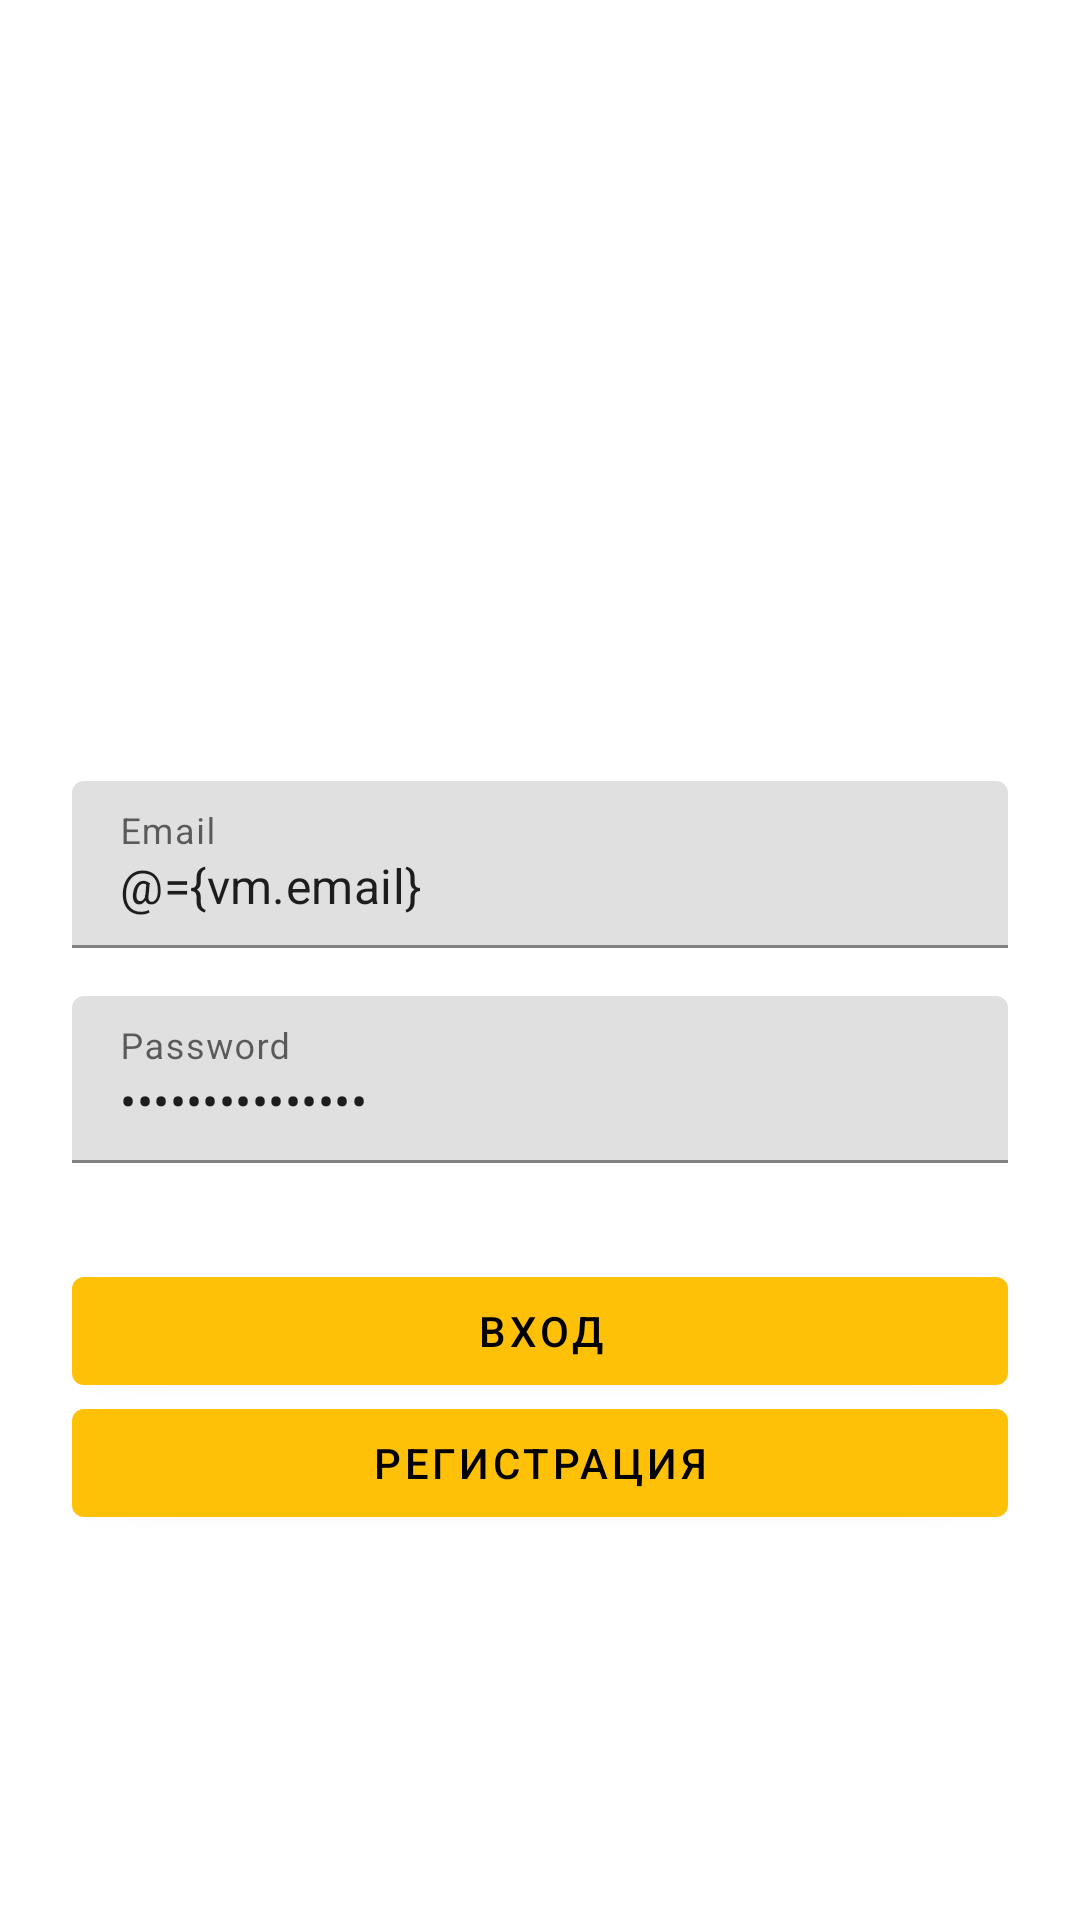

Here is an Android app screen rendered from its layout file. Give the layout XML and the strings, colors and styles it references.
<!-- AndroidManifest.xml: application theme Theme.LLApp -->
<!-- res/layout/fragment_login.xml -->
<layout xmlns:android="http://schemas.android.com/apk/res/android"
    xmlns:app="http://schemas.android.com/apk/res-auto"
    xmlns:tools="http://schemas.android.com/tools"
    android:visibility="visible"
    app:layout_constraintTop_toBottomOf="parent"
    app:layout_constraintTop_toTopOf="parent"
    tools:visibility="visible"
    tools:context=".ui.login.LoginFragment">

    <data>
        <variable
            name="vm"
            type="com.example.llapp.ui.login.LoginViewModel" />
    </data>

    <androidx.constraintlayout.widget.ConstraintLayout
        android:id="@+id/page_login"
        android:layout_width="match_parent"
        android:layout_height="match_parent">

        <TextView
            android:id="@+id/text1"
            android:layout_width="match_parent"
            android:layout_height="match_parent"/>

        <com.google.android.material.textfield.TextInputLayout
            android:id="@+id/email_t"
            android:layout_width="0dp"
            android:layout_height="wrap_content"
            android:layout_marginStart="24dp"
            android:layout_marginEnd="24dp"
            android:layout_marginBottom="64dp"
            android:hint="Email"
            app:layout_constraintBottom_toBottomOf="parent"
            app:layout_constraintEnd_toEndOf="parent"
            app:layout_constraintStart_toStartOf="parent"
            app:layout_constraintTop_toTopOf="parent">

            <com.google.android.material.textfield.TextInputEditText
                android:layout_width="match_parent"
                android:layout_height="wrap_content"
                android:text="@={vm.email}" />

        </com.google.android.material.textfield.TextInputLayout>

        <com.google.android.material.textfield.TextInputLayout
            android:id="@+id/pw_t"
            android:layout_width="0dp"
            android:layout_height="wrap_content"
            android:layout_marginStart="24dp"
            android:layout_marginTop="16dp"
            android:layout_marginEnd="24dp"
            android:hint="Password"
            app:layout_constraintEnd_toEndOf="parent"
            app:layout_constraintStart_toStartOf="parent"
            app:layout_constraintTop_toBottomOf="@+id/email_t">

            <com.google.android.material.textfield.TextInputEditText
                android:layout_width="match_parent"
                android:layout_height="wrap_content"
                android:inputType="textPassword"
                android:text="@={vm.password}" />

        </com.google.android.material.textfield.TextInputLayout>

        <com.google.android.material.button.MaterialButton
            android:id="@+id/button"
            android:layout_width="0dp"
            android:layout_height="wrap_content"
            android:layout_marginStart="24dp"
            android:layout_marginTop="32dp"
            android:layout_marginEnd="24dp"
            android:onClick="@{() -> vm.onLogin()}"
            android:text="Вход"
            app:layout_constraintEnd_toEndOf="parent"
            app:layout_constraintStart_toStartOf="parent"
            app:layout_constraintTop_toBottomOf="@+id/pw_t" />

        <com.google.android.material.button.MaterialButton
            android:id="@+id/register"
            android:layout_width="0dp"
            android:layout_height="wrap_content"
            android:layout_marginStart="24dp"
            android:layout_marginTop="76dp"
            android:layout_marginEnd="24dp"
            android:onClick="@{() -> vm.onRegisterOpen()}"
            android:text="Регистрация"
            app:layout_constraintEnd_toEndOf="parent"
            app:layout_constraintHorizontal_bias="0.0"
            app:layout_constraintStart_toStartOf="parent"
            app:layout_constraintTop_toBottomOf="@+id/pw_t" />

    </androidx.constraintlayout.widget.ConstraintLayout>



</layout>
<!-- resources referenced by this layout -->
<resources>
  <style name="Theme.LLApp" parent="Theme.MaterialComponents.DayNight.DarkActionBar">
          
          <item name="colorPrimary">@color/yellow_or</item>
          <item name="colorPrimaryVariant">@color/yellow_sup</item>
          <item name="colorOnPrimary">@color/black1</item>
          
          <item name="colorSecondary">@color/teal_200</item>
          <item name="colorSecondaryVariant">@color/teal_700</item>
          <item name="colorOnSecondary">@color/white1</item>
          
          <item name="android:statusBarColor">?attr/colorPrimaryVariant</item>
          
      </style>
  <color name="yellow_or">#FFC107</color>
  <color name="yellow_sup">#FFEB3B</color>
  <color name="black1">#000000</color>
  <color name="teal_200">#FF03DAC5</color>
  <color name="teal_700">#FF018786</color>
  <color name="white1">#FFFFFF</color>
</resources>
